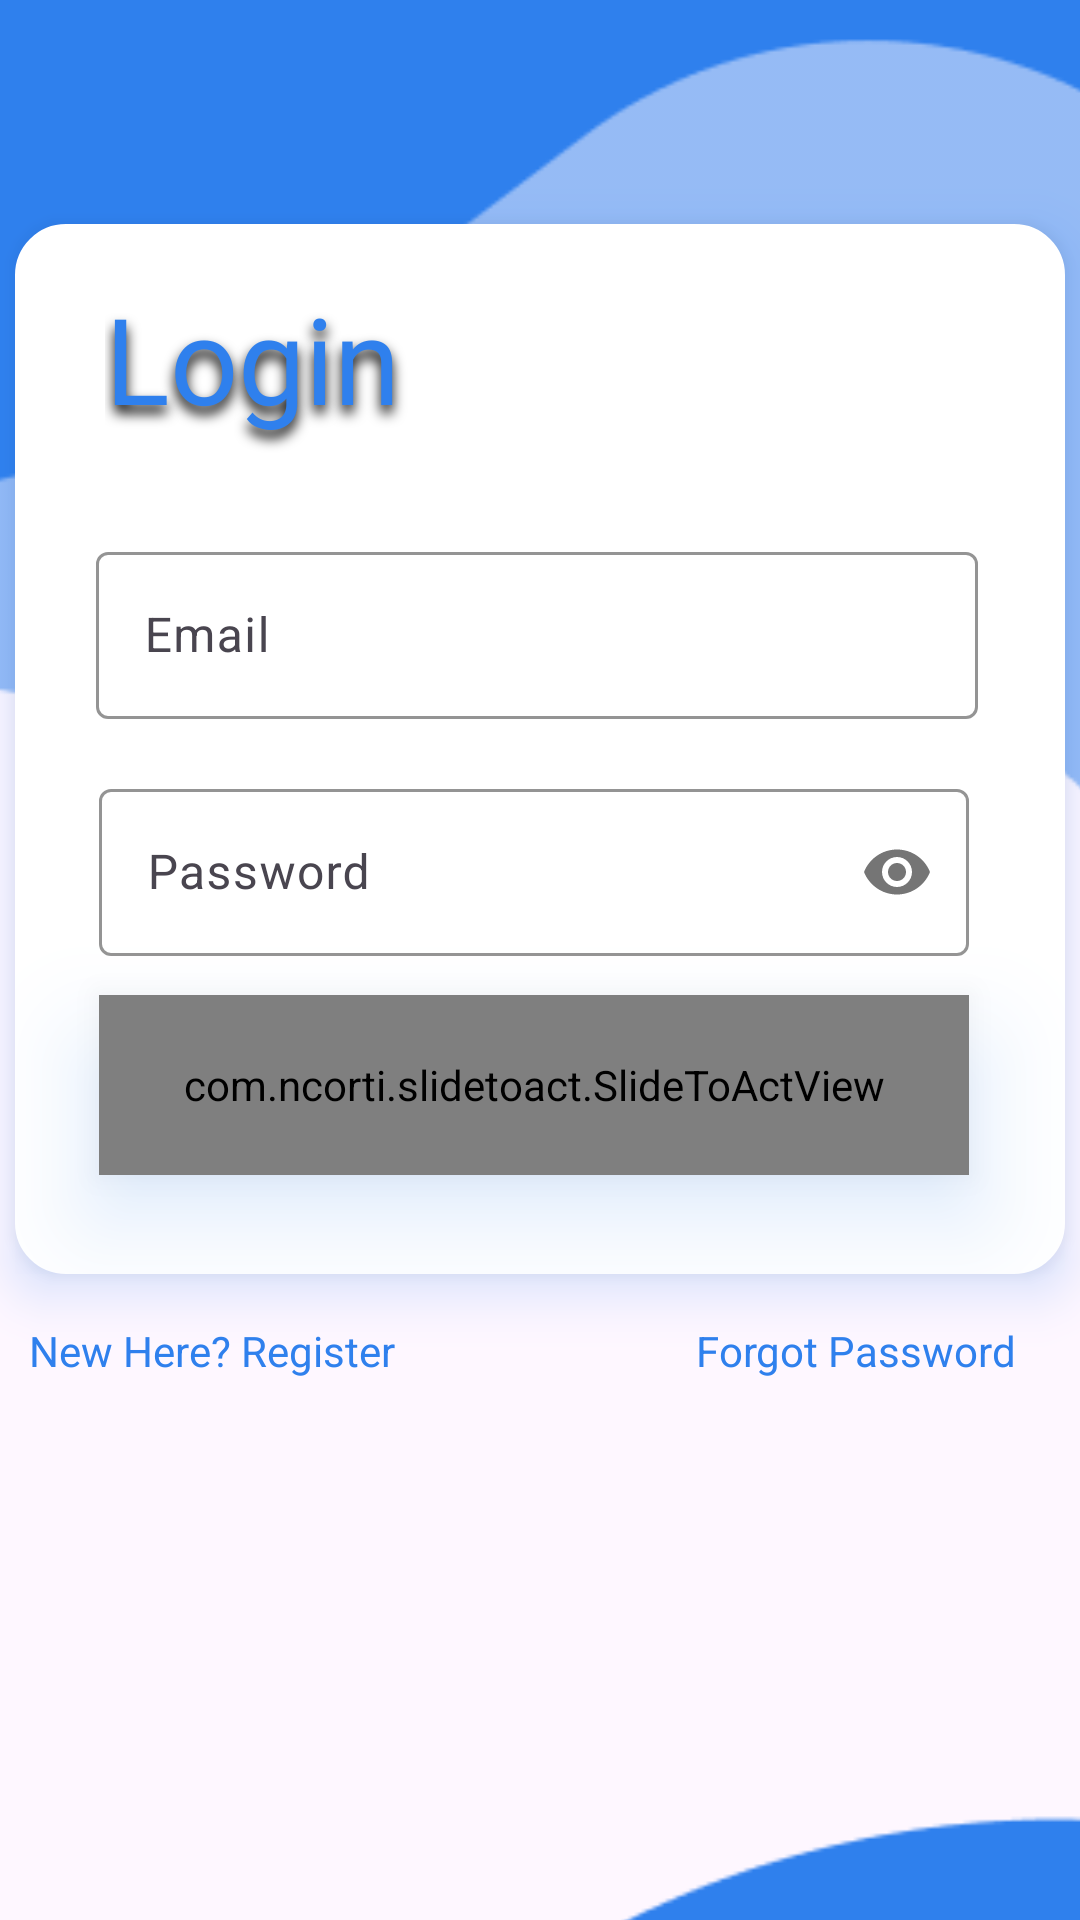

Reconstruct the res/layout file that produces this screen, plus the resources it refers to.
<!-- AndroidManifest.xml: application theme Base.Theme.SwiftBill -->
<!-- res/layout/activity_log_in.xml -->
<?xml version="1.0" encoding="utf-8"?>
<androidx.constraintlayout.widget.ConstraintLayout xmlns:android="http://schemas.android.com/apk/res/android"
    xmlns:app="http://schemas.android.com/apk/res-auto"
    xmlns:tools="http://schemas.android.com/tools"
    android:id="@+id/signup"
    android:layout_width="match_parent"
    android:layout_height="wrap_content"
    tools:context=".LogIn_Activity">



        <ImageView
            android:id="@+id/imageView"
            android:layout_width="475dp"
            android:layout_height="1015dp"
            android:outlineAmbientShadowColor="@color/white"
            app:layout_constraintBottom_toBottomOf="parent"
            app:layout_constraintEnd_toEndOf="parent"
            app:layout_constraintStart_toStartOf="parent"
            app:layout_constraintTop_toTopOf="parent"
            app:layout_constraintVertical_bias="0.48"
            app:srcCompat="@drawable/background" />

        <RelativeLayout
            android:id="@+id/relativeLayout"
            android:layout_width="350dp"

            android:layout_height="350dp"
            android:background="@drawable/shape"

            android:backgroundTint="@color/white"
            android:elevation="10dp"
            android:outlineSpotShadowColor="@color/blue"
            android:rotationX="0"

            app:layout_constraintBottom_toBottomOf="parent"
            app:layout_constraintEnd_toEndOf="parent"
            app:layout_constraintHorizontal_bias="0.491"
            app:layout_constraintStart_toStartOf="parent"
            app:layout_constraintTop_toTopOf="parent"
            app:layout_constraintVertical_bias="0.258">


            <com.google.android.material.textfield.TextInputLayout
                android:id="@+id/EmailText"
                android:layout_width="305dp"
                android:layout_height="wrap_content"
                android:layout_alignParentStart="true"
                android:layout_alignParentTop="true"
                android:layout_alignParentEnd="true"
                android:layout_marginStart="27dp"
                android:layout_marginLeft="64dp"
                android:layout_marginTop="104dp"
                android:layout_marginEnd="29dp"
                android:layout_marginRight="64dp"
                android:layout_marginBottom="64dp"
                android:hint="Email"
                app:boxStrokeColor="@color/blue"
                app:counterOverflowTextColor="@color/blue"
                app:hintTextColor="@color/blue">

                <com.google.android.material.textfield.TextInputEditText
                    android:layout_width="match_parent"
                    android:layout_height="wrap_content">

                </com.google.android.material.textfield.TextInputEditText>
            </com.google.android.material.textfield.TextInputLayout>

            <com.google.android.material.textfield.TextInputLayout
                android:id="@+id/Password"

                android:layout_width="wrap_content"
                android:layout_height="wrap_content"
                android:layout_alignStart="@+id/EmailText"
                android:layout_alignEnd="@+id/EmailText"
                android:layout_alignParentTop="true"
                android:layout_marginStart="1dp"
                android:layout_marginTop="183dp"
                android:layout_marginEnd="3dp"
                android:hint="Password"
                app:boxStrokeColor="@color/blue"
                app:hintTextColor="@color/blue"
                app:passwordToggleEnabled="true">

                <com.google.android.material.textfield.TextInputEditText
                    android:layout_width="match_parent"
                    android:layout_height="wrap_content"
                    android:inputType="textPassword">

                </com.google.android.material.textfield.TextInputEditText>

            </com.google.android.material.textfield.TextInputLayout>

            <TextView
                android:id="@+id/textView2"
                android:layout_width="129dp"
                android:layout_height="81dp"
                android:layout_alignParentStart="true"
                android:layout_alignParentTop="true"
                android:layout_alignParentEnd="true"
                android:layout_marginStart="30dp"
                android:layout_marginTop="18dp"
                android:layout_marginEnd="191dp"
                android:fontFamily="@font/nunito_bold"
                android:shadowColor="#FF000000"
                android:shadowDx="0"
                android:shadowDy="8"
                android:shadowRadius="10"
                android:text="Login"
                android:textColor="@color/blue"
                android:textColorLink="@color/blue"
                android:textSize="40sp" />

            <com.ncorti.slidetoact.SlideToActView
                android:id="@+id/LoinButton"
                android:layout_width="298dp"
                android:layout_height="60dp"
                android:layout_below="@+id/Password"
                android:layout_alignStart="@+id/Password"
                android:layout_alignEnd="@+id/Password"
                android:layout_marginStart="0dp"
                android:layout_marginTop="13dp"
                android:layout_marginEnd="0dp"
                android:elevation="20dp"
                android:outlineSpotShadowColor="@color/blue"
                android:shadowColor="#FF000000"
                android:shadowDx="0"
                android:shadowDy="8"
                android:shadowRadius="10"
                app:border_radius="19dp"
                app:outer_color="@color/blue"
                app:text="Slide to Login"
                app:text_size="20sp"
                app:text_style="bold" />

        </RelativeLayout>

        <TextView
            android:id="@+id/tosignup"
            android:layout_width="wrap_content"
            android:layout_height="wrap_content"
            android:layout_marginTop="16dp"
            android:clickable="true"
            android:text="New Here? Register"
            android:textColor="@color/blue"
            app:layout_constraintEnd_toEndOf="parent"
            app:layout_constraintHorizontal_bias="0.02"
            app:layout_constraintStart_toStartOf="@+id/relativeLayout"
            app:layout_constraintTop_toBottomOf="@+id/relativeLayout" />

        <TextView
            android:id="@+id/forgotpassword"
            android:layout_width="wrap_content"
            android:layout_height="wrap_content"
            android:layout_marginStart="80dp"
            android:layout_marginTop="16dp"
            android:clickable="true"
            android:text="Forgot Password"
            android:textColor="@color/blue"
            app:layout_constraintEnd_toEndOf="parent"
            app:layout_constraintHorizontal_bias="0.49"
            app:layout_constraintStart_toEndOf="@+id/tosignup"
            app:layout_constraintTop_toBottomOf="@+id/relativeLayout" />

</androidx.constraintlayout.widget.ConstraintLayout>
<!-- resources referenced by this layout -->
<resources>
  <color name="blue">#2F80ED</color>
  <color name="white">#FFFFFFFF</color>
  <!-- drawable background: png bitmap (drawable, 7642 bytes) -->
  <!-- drawable shape (drawable) -->
  <?xml version="1.0" encoding="utf-8"?>
  <shape xmlns:android="http://schemas.android.com/apk/res/android">
      <solid android:color="@android:color/white" /> 
      <corners android:radius="16dp" /> 
      <stroke android:width="2dp" android:color="@android:color/darker_gray" />
  </shape>
  <style name="Base.Theme.SwiftBill" parent="Theme.Material3.DayNight.NoActionBar">
          
          <item name="colorPrimary">@android:color/holo_blue_light</item>
          <item name="colorPrimaryDark">@android:color/holo_blue_dark</item>
          
      </style>
</resources>
